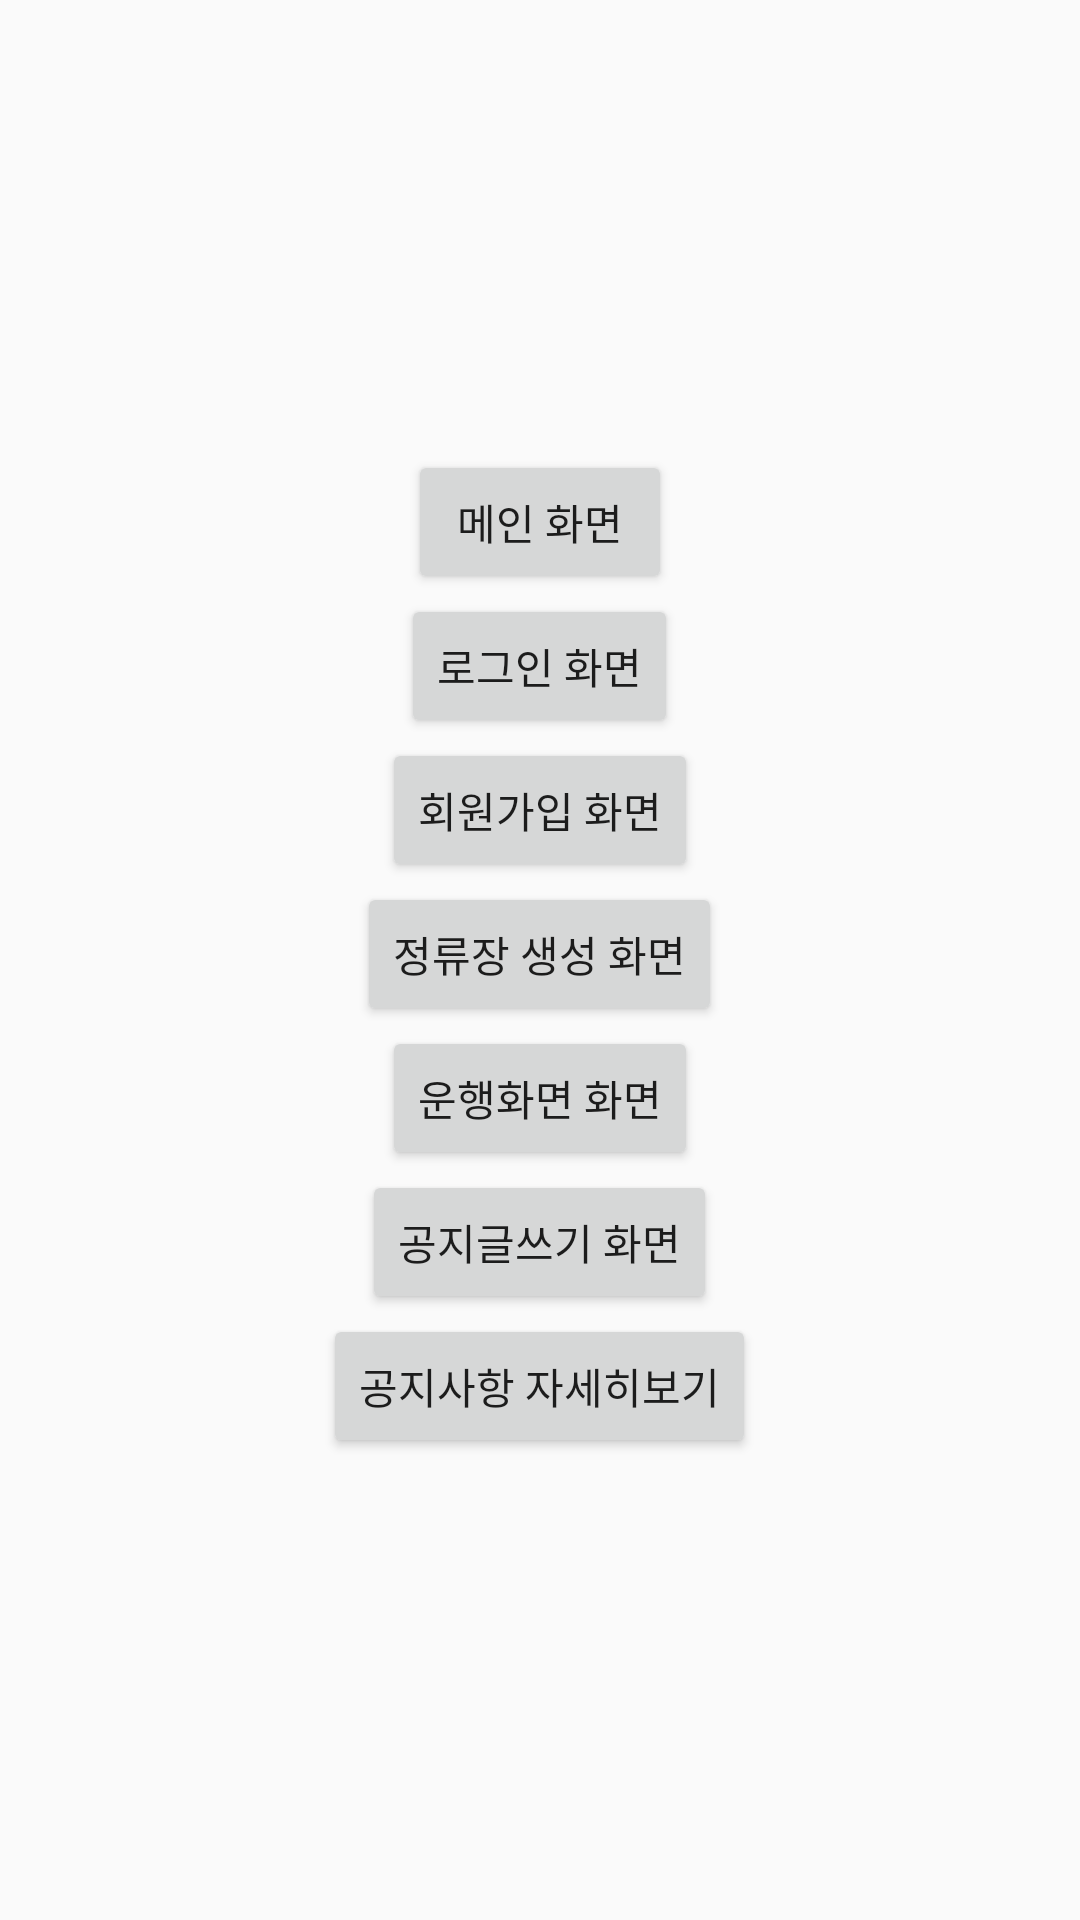

Android layout source for this screen:
<!-- AndroidManifest.xml: application theme AppTheme -->
<!-- res/layout/activity_test.xml -->
<?xml version="1.0" encoding="utf-8"?>
<LinearLayout xmlns:android="http://schemas.android.com/apk/res/android"
    android:orientation="vertical" android:layout_width="match_parent"
    android:layout_height="match_parent"
    android:gravity="center_horizontal">


    <Button
        android:layout_marginTop="150dp"
        android:id="@+id/btnMain"
        android:layout_width="wrap_content"
        android:layout_height="wrap_content"
        android:text="메인 화면" />

    <Button
        android:id="@+id/btnLogin"
        android:layout_width="wrap_content"
        android:layout_height="wrap_content"
        android:text="로그인 화면" />

    <Button
        android:id="@+id/btnJoin"
        android:layout_width="wrap_content"
        android:layout_height="wrap_content"
        android:text="회원가입 화면" />

    <Button
        android:id="@+id/btnMap"
        android:layout_width="wrap_content"
        android:layout_height="wrap_content"
        android:text="정류장 생성 화면" />

    <Button
        android:id="@+id/btnDriving"
        android:layout_width="wrap_content"
        android:layout_height="wrap_content"
        android:text="운행화면 화면" />

    <Button
        android:id="@+id/btnNotice"
        android:layout_width="wrap_content"
        android:layout_height="wrap_content"
        android:text="공지글쓰기 화면" />
    <Button
        android:id="@+id/btnNoitceDetail"
        android:layout_width="wrap_content"
        android:layout_height="wrap_content"
        android:text="공지사항 자세히보기"/>

</LinearLayout>
<!-- resources referenced by this layout -->
<resources>
  <style name="AppTheme" parent="Theme.AppCompat.Light.NoActionBar">
          
          <item name="colorPrimary">@color/colorPrimary</item>
          <item name="colorPrimaryDark">@color/colorPrimaryDark</item>
          <item name="colorAccent">@color/colorAccent</item>
      </style>
  <color name="colorPrimary">#33408A</color>
  <color name="colorPrimaryDark">#33408A</color>
  <color name="colorAccent">#33408A</color>
</resources>
